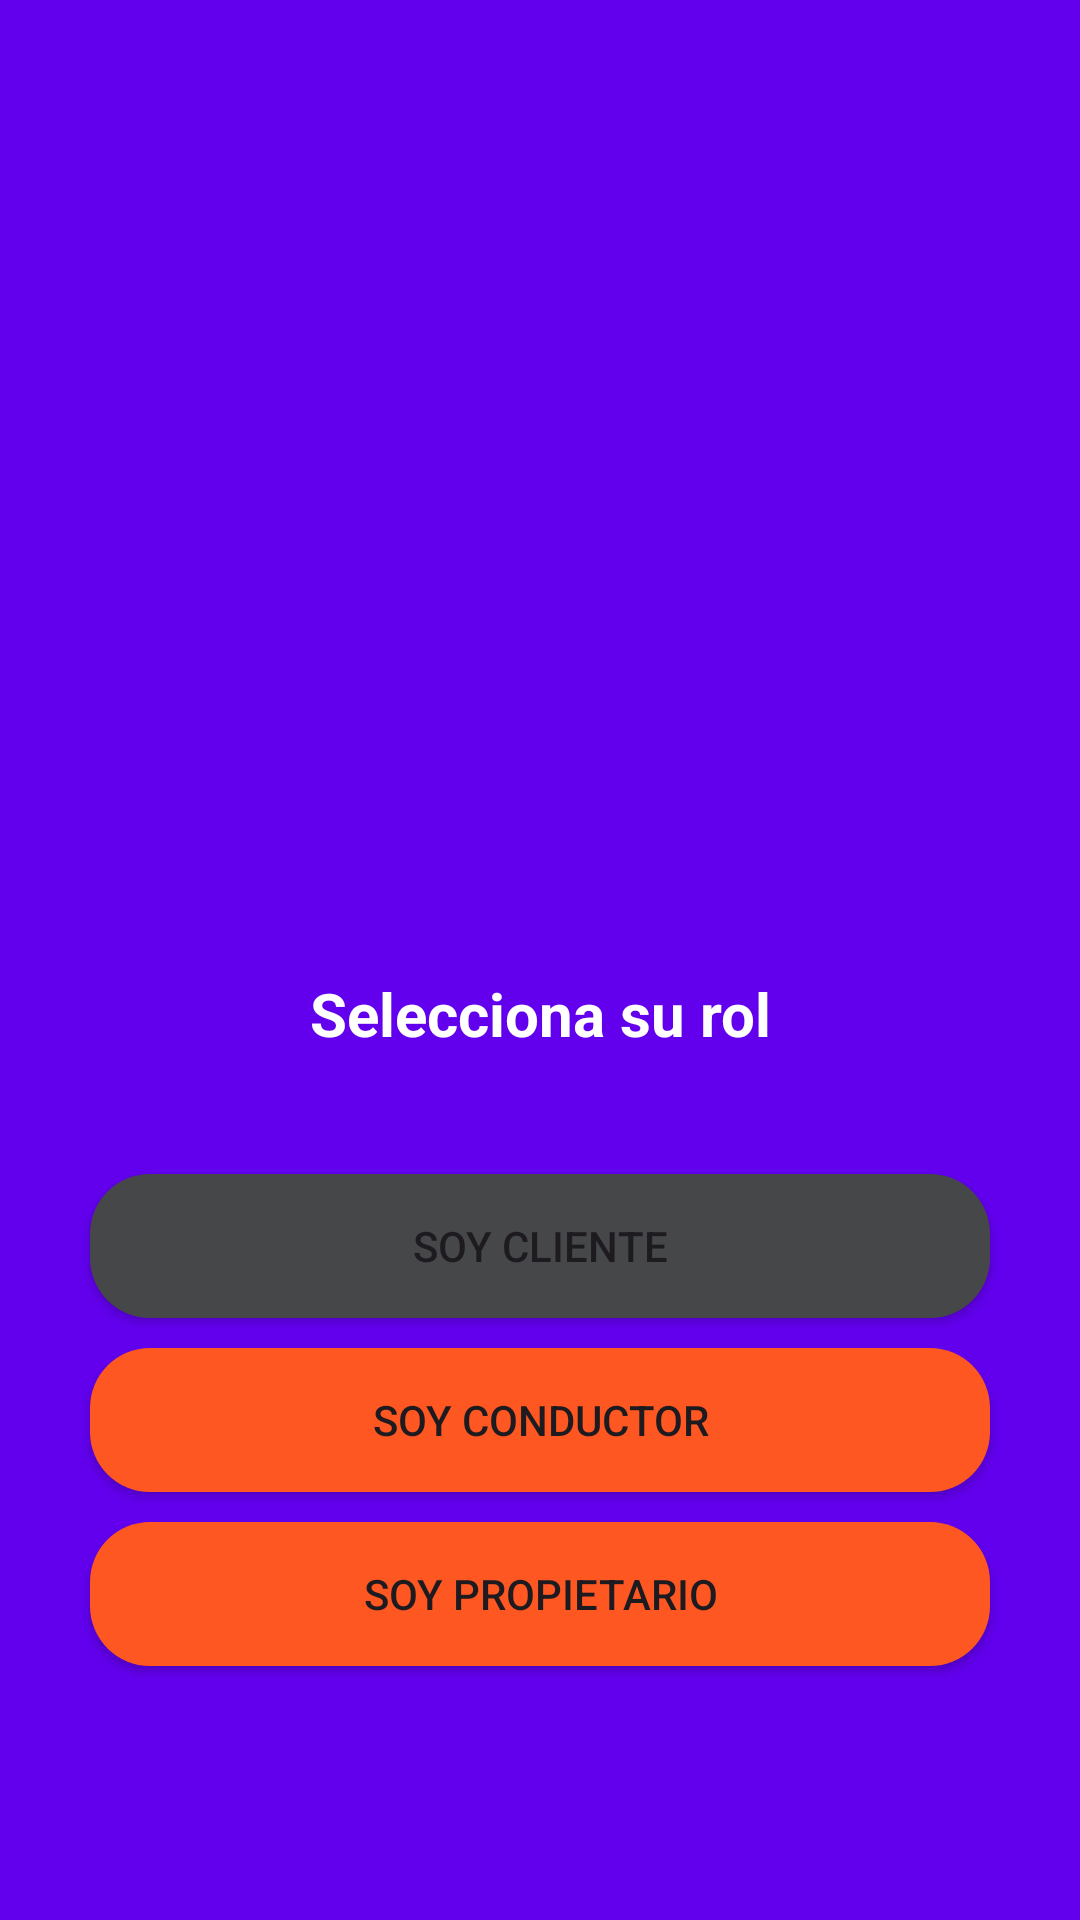

Produce the Android XML layout that renders to this screen, including the resource entries it uses.
<!-- AndroidManifest.xml: application theme Theme.Ingreso -->
<!-- res/layout/activity_select_option_auth.xml -->
<?xml version="1.0" encoding="utf-8"?>
<androidx.coordinatorlayout.widget.CoordinatorLayout xmlns:android="http://schemas.android.com/apk/res/android"
    xmlns:app="http://schemas.android.com/apk/res-auto"
    xmlns:tools="http://schemas.android.com/tools"
    android:layout_width="match_parent"
    android:layout_height="match_parent"
    android:fitsSystemWindows="true"
    android:background="@color/primary_color"

    tools:context=".Inicio.SelectOptionAuthActivity">

    <LinearLayout
        android:layout_width="match_parent"
        android:layout_height="match_parent"
        android:orientation="vertical"
        android:gravity="center"
        >


        <ImageView
            android:layout_width="150dp"
            android:layout_height="150dp"
            android:layout_gravity="center"
            android:layout_marginTop="50dp"
            android:src="@drawable/baseline_car_crash_24" />
        <TextView
            android:layout_width="match_parent"
            android:layout_height="wrap_content"
            android:text="Selecciona su rol"
            android:textAlignment="center"
            android:textColor="@color/colorWhite"
            android:layout_margin="40dp"
            android:textSize="20sp"
            android:textStyle="bold"/>
        <Button
            android:id="@+id/btnCliente"
            android:layout_width="match_parent"
            android:layout_height="wrap_content"
            android:background="@drawable/rounded_button"
            android:text="Soy Cliente"
            android:backgroundTint="#464749"
            android:layout_marginLeft="30dp"
            android:layout_marginRight="30dp"
            />

        <Button
            android:id="@+id/btnConductor"
            android:layout_width="match_parent"
            android:layout_height="wrap_content"
            android:layout_marginLeft="30dp"
            android:layout_marginTop="10dp"
            android:layout_marginRight="30dp"
            android:background="@drawable/rounded_button"
            android:backgroundTint="#FF5722"
            android:text="Soy Conductor" />
        <Button
            android:id="@+id/btnPropietario"
            android:layout_width="match_parent"
            android:layout_height="wrap_content"
            android:layout_marginLeft="30dp"
            android:layout_marginTop="10dp"
            android:layout_marginRight="30dp"
            android:background="@drawable/rounded_button"
            android:backgroundTint="#FF5722"
            android:text="Soy Propietario" />
</LinearLayout>






</androidx.coordinatorlayout.widget.CoordinatorLayout>
<!-- resources referenced by this layout -->
<resources>
  <color name="colorWhite">#FFFFFF</color>
  <color name="primary_color">#FF6200EE</color>
  <!-- drawable rounded_button (drawable) -->
  <shape xmlns:android="http://schemas.android.com/apk/res/android"
      android:shape="rectangle">
      <corners android:radius="20dp" />
      <solid android:color="@color/primary_color" />
  </shape>
  <style name="Theme.Ingreso" parent="Base.Theme.Ingreso" />
  <style name="Base.Theme.Ingreso" parent="Theme.Material3.DayNight.NoActionBar">
          
          
      </style>
</resources>
